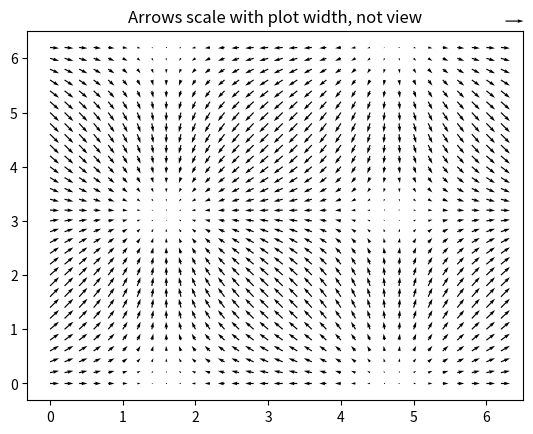

This chart was generated by the following Python code:
import matplotlib.pyplot as plt
import numpy as np

X, Y = np.meshgrid(np.arange(0, 2 * np.pi, .2), np.arange(0, 2 * np.pi, .2))
U = np.cos(X)
V = np.sin(Y)
fig1, ax1 = plt.subplots()
ax1.set_title('Arrows scale with plot width, not view')
Q = ax1.quiver(X, Y, U, V, units='width')
qk = ax1.quiverkey(Q, 0.9, 0.9, 2, r'$2 \frac{m}{s}$', labelpos='E',coordinates='figure')
plt.show()
